Photos from the image-classification dataset "processedData" in the GitHub repository Rymaa-del/Zoidberg. Its 2 classes are: normal, pneumonia.

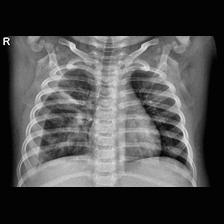
Label: pneumonia

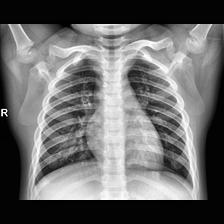
Label: normal

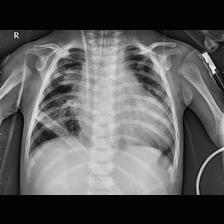
Label: pneumonia

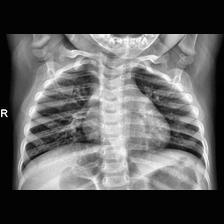
Label: normal

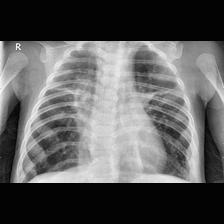
Label: pneumonia

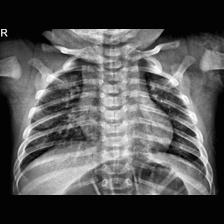
Label: normal
